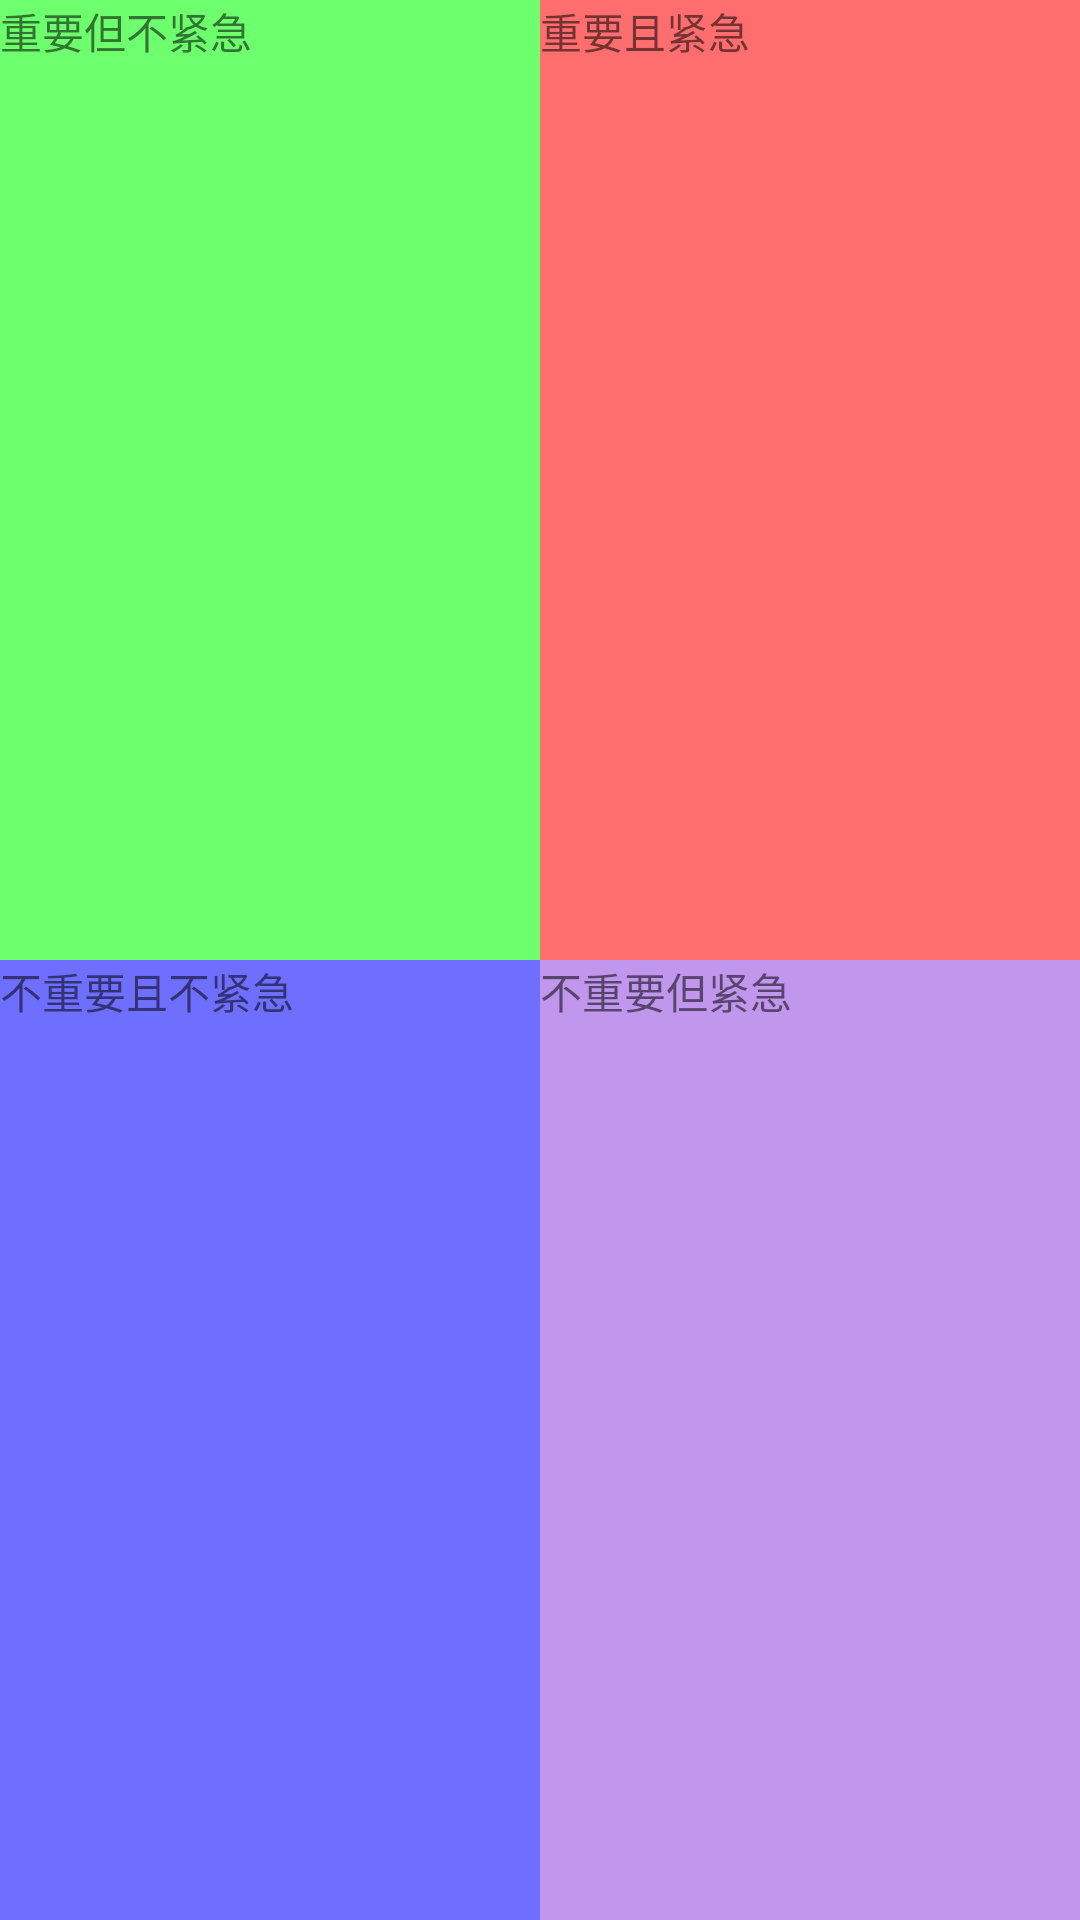

Reconstruct the res/layout file that produces this screen, plus the resources it refers to.
<!-- AndroidManifest.xml: fallback theme Theme.MaterialComponents.DayNight.NoActionBar -->
<!-- res/layout/note.xml -->
<LinearLayout xmlns:android="http://schemas.android.com/apk/res/android"
    xmlns:tools="http://schemas.android.com/tools"
    android:layout_width="match_parent"
    android:layout_height="match_parent"
    android:background="#ffffffff"
    android:orientation="vertical" >



<LinearLayout
    android:orientation="horizontal"
    android:layout_width="match_parent"
    android:layout_height="0dp"
    android:layout_weight="1"
    android:baselineAligned="false"
    >
    
    <LinearLayout
        android:id="@+id/impnoturge"
        android:layout_weight="1"
        android:layout_width="0dp"
        android:layout_height="match_parent"
        android:background="#9100ff00"
        android:orientation="vertical"
         >

        <RelativeLayout
            android:layout_width="match_parent"
            android:layout_height="wrap_content"
            android:orientation="horizontal" >

            <TextView
                android:id="@+id/title"
                android:layout_width="wrap_content"
                android:layout_height="wrap_content"
                android:text="@string/impnoturge" />

            <ImageButton
                android:id="@+id/add_btn"
                android:layout_width="20dp"
                android:layout_height="20dp"
                android:layout_alignParentRight="true"
                android:background="@drawable/ic_launcher"
                android:contentDescription="@drawable/ic_launcher" />
        </RelativeLayout>

        <ListView
            android:id="@+id/note_list"
            android:layout_width="match_parent"
            android:layout_height="wrap_content" />
    </LinearLayout>
    

    <LinearLayout
        android:id="@+id/impurge"
        android:layout_width="0dp"
        android:layout_weight="1"
        android:layout_height="match_parent"
        android:background="#91ff0000"
        android:orientation="vertical" >

        <RelativeLayout
            android:layout_width="match_parent"
            android:layout_height="wrap_content"
            android:orientation="horizontal" >

            <TextView
                android:id="@+id/title1"
                android:layout_width="wrap_content"
                android:layout_height="wrap_content"
                android:text="@string/impurge"/>

            <ImageButton
                android:id="@+id/add_btn1"
                android:layout_width="20dp"
                android:layout_height="20dp"
                android:layout_alignParentRight="true"
                android:background="@drawable/ic_launcher"
                android:contentDescription="@drawable/ic_launcher" />
        </RelativeLayout>

        <ListView
            android:id="@+id/note_list1"
            android:layout_width="match_parent"
            android:layout_height="wrap_content" />
    </LinearLayout>
</LinearLayout>
<LinearLayout
    android:layout_height="0dp"
    android:layout_weight="1"
    android:layout_width="match_parent"
    android:orientation="horizontal"
    >
     
    <LinearLayout
        android:id="@+id/noimpnoturge"
        android:layout_weight="1"
        android:layout_width="0dp"
        android:layout_height="match_parent"
        android:background="#910000ff"
        android:orientation="vertical" >

        <RelativeLayout
            android:layout_width="match_parent"
            android:layout_height="wrap_content"
            android:orientation="horizontal" >

            <TextView
                android:id="@+id/title2"
                android:layout_width="wrap_content"
                android:layout_height="wrap_content"
                android:text="@string/noimpnoturge" />

            <ImageButton
                android:id="@+id/add_btn2"
                android:layout_width="20dp"
                android:layout_height="20dp"
                android:layout_alignParentRight="true"
                android:background="@drawable/ic_launcher"
                android:contentDescription="@drawable/ic_launcher" />
        </RelativeLayout>

        <ListView
            android:id="@+id/note_list2"
            android:layout_width="match_parent"
            android:layout_height="wrap_content" />
    </LinearLayout>
    

    <LinearLayout
        android:id="@+id/notimpurge"
        android:layout_width="0dp"
        android:layout_weight="1"
        android:layout_height="match_parent"
        android:background="#919347e0"
        android:orientation="vertical" >

        <RelativeLayout
            android:layout_width="match_parent"
            android:layout_height="wrap_content"
            android:orientation="horizontal" >

            <TextView
                android:id="@+id/title3"
                android:layout_width="wrap_content"
                android:layout_height="wrap_content"
                android:text="@string/notimpurge"/>

            <ImageButton
                android:id="@+id/add_btn3"
                android:layout_width="20dp"
                android:layout_height="20dp"
                android:layout_alignParentRight="true"
                android:background="@drawable/ic_launcher"
                android:contentDescription="@drawable/ic_launcher" />
        </RelativeLayout>

        <ListView
            android:id="@+id/note_list3"
            android:layout_width="match_parent"
            android:layout_height="wrap_content" />
    </LinearLayout>
</LinearLayout>
</LinearLayout>
<!-- resources referenced by this layout -->
<resources>
  <string name="impnoturge">重要但不紧急</string>
  <string name="impurge">重要且紧急</string>
  <string name="noimpnoturge">不重要且不紧急</string>
  <string name="notimpurge">不重要但紧急</string>
</resources>
